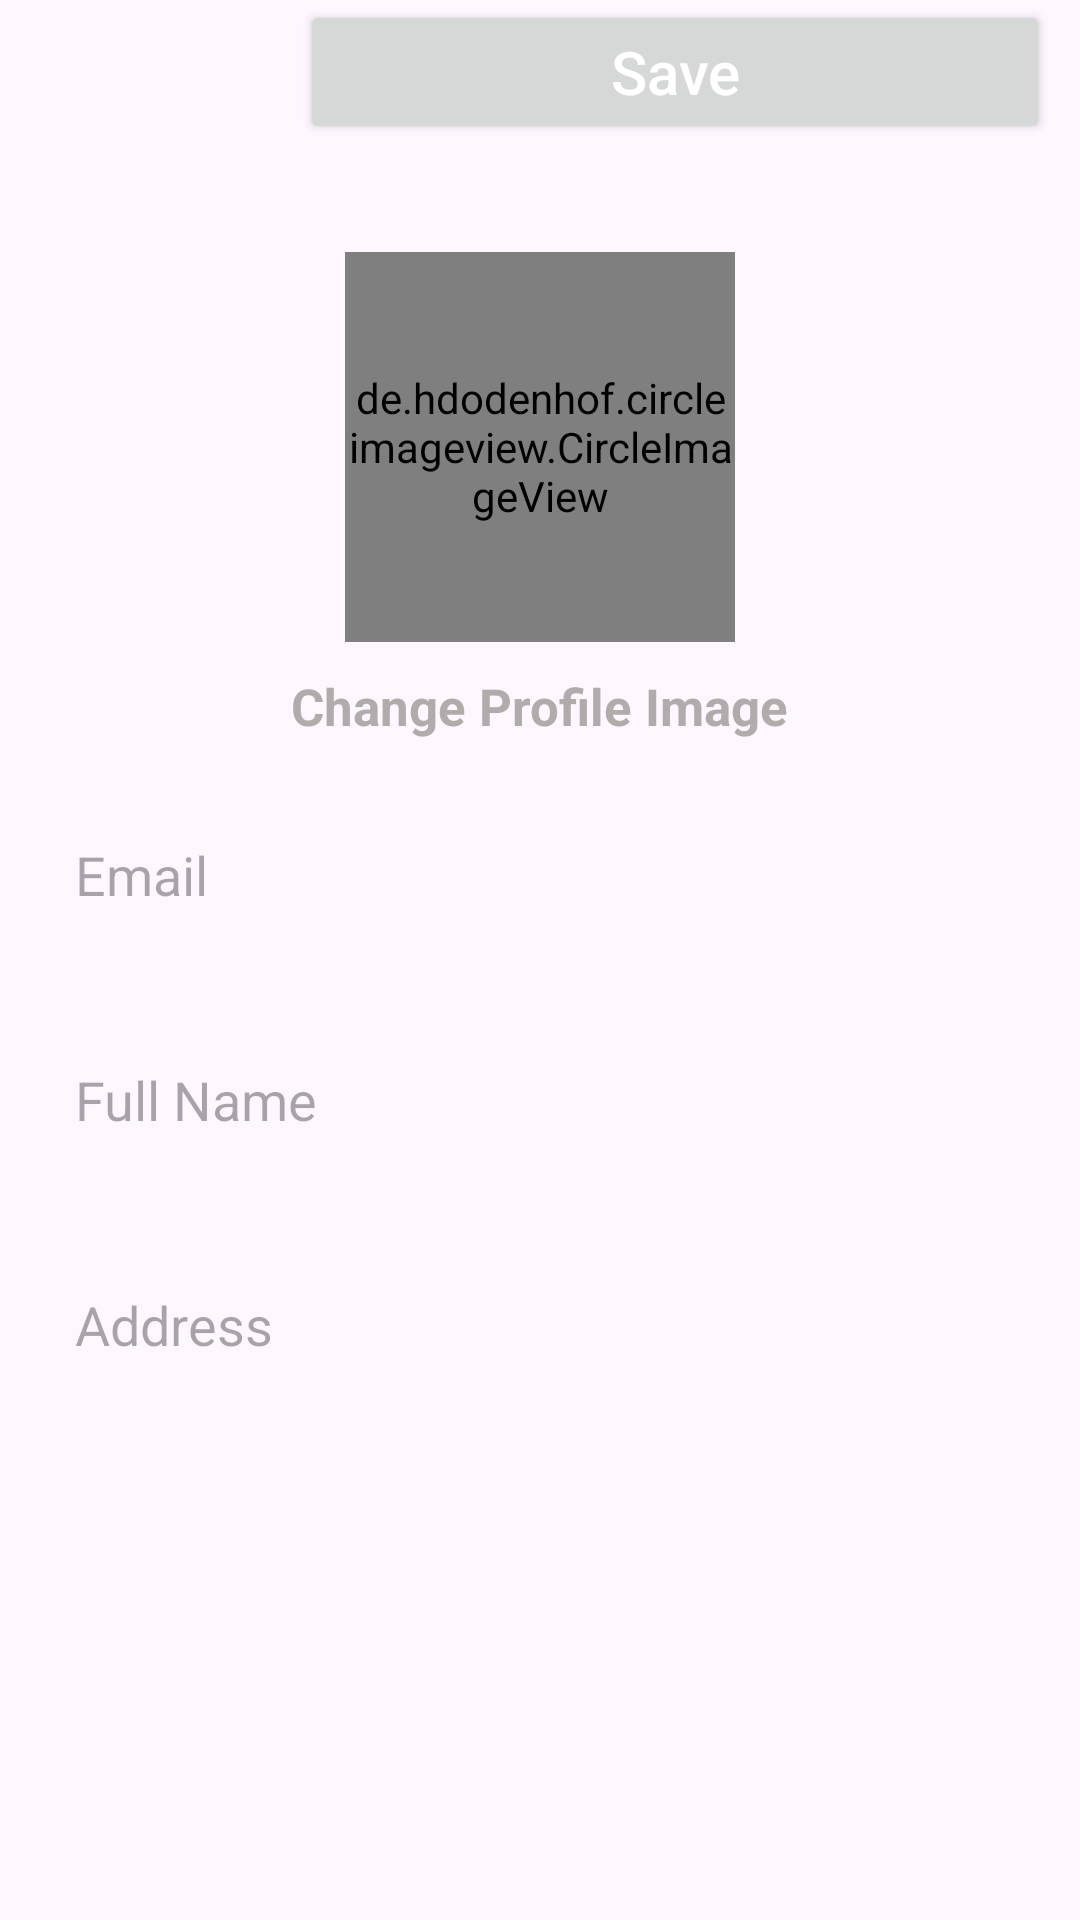

The Android layout XML behind this screen, and the referenced resources:
<!-- AndroidManifest.xml: application theme Theme.Homestudy -->
<!-- res/layout/activity_edit_profile.xml -->
<?xml version="1.0" encoding="utf-8"?>
<androidx.constraintlayout.widget.ConstraintLayout xmlns:android="http://schemas.android.com/apk/res/android"
    xmlns:app="http://schemas.android.com/apk/res-auto"
    xmlns:tools="http://schemas.android.com/tools"
    android:layout_width="match_parent"
    android:layout_height="match_parent"
    tools:context=".EditProfileActivity">

    <androidx.appcompat.widget.Toolbar
        android:id="@+id/editToolBar"
        android:layout_width="match_parent"
        android:layout_height="wrap_content"
        app:layout_constraintTop_toTopOf="parent"
        app:layout_constraintLeft_toLeftOf="parent"
        app:layout_constraintRight_toRightOf="parent"
        >



    </androidx.appcompat.widget.Toolbar>

    <com.canhub.cropper.CropImageView
        android:id="@+id/cropImageView"
        android:layout_width="130dp"
        android:layout_height="130dp"
        android:layout_marginTop="20dp"
        android:src="@drawable/profile"
        android:layout_centerHorizontal="true"
        android:layout_weight="1"
        app:layout_constraintTop_toBottomOf="@+id/editToolBar"
        app:layout_constraintLeft_toLeftOf="parent"
        app:layout_constraintRight_toRightOf="parent"
        />

    <de.hdodenhof.circleimageview.CircleImageView
        xmlns:app="http://schemas.android.com/apk/res-auto"
        android:id="@+id/setting_profile_image"
        android:layout_width="130dp"
        android:layout_height="130dp"
        android:layout_marginTop="20dp"
        android:src="@drawable/profile"
        android:layout_centerHorizontal="true"
        app:layout_constraintTop_toBottomOf="@+id/editToolBar"
        app:layout_constraintLeft_toLeftOf="parent"
        app:layout_constraintRight_toRightOf="parent"
        />

    <TextView
        android:id="@+id/profile_image_change_btn"
        android:layout_width="wrap_content"
        android:layout_height="wrap_content"
        android:text="Change Profile Image"
        android:textSize="17sp"
        android:textStyle="bold"
        android:textColor="@color/black_low"
        android:layout_below="@+id/setting_profile_image"
        android:layout_centerHorizontal="true"
        android:layout_marginTop="10dp"
        app:layout_constraintTop_toBottomOf="@id/cropImageView"
        app:layout_constraintLeft_toLeftOf="parent"
        app:layout_constraintRight_toRightOf="parent"
        />

    <EditText
        android:id="@+id/profile_setting_phone"
        android:layout_width="match_parent"
        android:layout_height="60dp"
        android:layout_below="@+id/profile_image_change_btn"
        android:layout_margin="15dp"
        android:background="@drawable/bar"
        android:hint="Email"
        android:padding="10dp"
        app:layout_constraintTop_toBottomOf="@+id/profile_image_change_btn"
        app:layout_constraintLeft_toLeftOf="parent"
        app:layout_constraintRight_toRightOf="parent"
        />

    <EditText
        android:id="@+id/profile_setting_name"
        android:layout_width="match_parent"
        android:layout_height="60dp"
        android:layout_below="@+id/profile_setting_phone"
        android:layout_margin="15dp"
        android:hint="Full Name"
        android:inputType="text"
        android:padding="10dp"
        android:background="@drawable/bar"
        app:layout_constraintTop_toBottomOf="@+id/profile_setting_phone"
        app:layout_constraintLeft_toLeftOf="parent"
        app:layout_constraintRight_toRightOf="parent"
        />

    <EditText
        android:id="@+id/profile_setting_address"
        android:layout_width="match_parent"
        android:layout_height="60dp"
        android:layout_below="@+id/profile_setting_name"
        android:layout_margin="15dp"
        android:hint="Address"
        android:inputType="text"
        android:padding="10dp"
        android:background="@drawable/bar"
        app:layout_constraintLeft_toLeftOf="parent"
        app:layout_constraintRight_toRightOf="parent"
        app:layout_constraintTop_toBottomOf="@id/profile_setting_name"
        />


    <Button
        android:id="@+id/update_settings"
        android:layout_width="match_parent"
        android:layout_height="wrap_content"
        android:layout_centerHorizontal="true"
        android:layout_marginStart="100dp"
        android:layout_marginTop="10dp"
        android:layout_marginEnd="10dp"
        android:layout_marginBottom="10dp"
        android:padding="10dp"
        android:text="Save"
        android:textAllCaps="false"
        android:textColor="@color/white"
        android:textSize="20sp" />
</androidx.constraintlayout.widget.ConstraintLayout>
<!-- resources referenced by this layout -->
<resources>
  <color name="black_low">#B1ACAC</color>
  <color name="white">#FFFFFFFF</color>
  <!-- drawable profile: png bitmap (drawable, 8080 bytes) -->
  <style name="Theme.Homestudy" parent="Base.Theme.Homestudy" />
  <style name="Base.Theme.Homestudy" parent="Theme.Material3.DayNight.NoActionBar">
          
           <item name="colorPrimary">@color/primary_secondary</item>
      </style>
  <color name="primary_secondary">#007AFB</color>
</resources>
